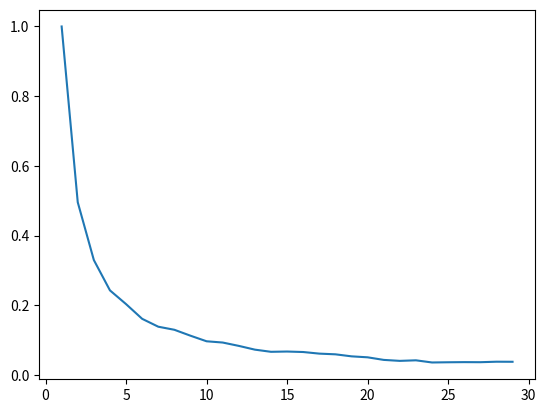

The matplotlib source for this figure:

# coding: utf-8

# In[11]:


#%matplotlib notebook
import numpy as np
import matplotlib.pyplot as plt

def randomPermutation(n):
    ## creates a random permutation on n elements
    tableau = []
    for i in range(n): ## we create an array of length n: [1,2,...,n]
        tableau.append(i+1)
    
    permutation = []
    for i in range(n): 
        random_elmt = np.random.choice(tableau)
        ## we randomly draw an element of tableau
        permutation.append(random_elmt)
        ## put it in permutation (hence at position i)
        tableau.remove(random_elmt)
        ## then remove the element from tableau
        #print(tableau)
    #print(permutation)
    return(permutation)


# In[12]:


#test

p=randomPermutation(10)


# In[13]:


def hasOneCycle(permutation):
    ## determines if the permuation is formed by a unique cycle
    ## returns 1 if yes, 0 otherwise

    start=permutation[0]
    ## first element of the permutation
    #print(start)
    next_elt=permutation[start-1]
    ## successor element
    cycle_length=1
    #print(next_elt)
    while next_elt != start:
        ## while the cycle is not complete
        cycle_length= cycle_length + 1
        ## add one to the cycle length
        next_elt=permutation[next_elt-1]
        ## successor element

        #print(next_elt)

    if  cycle_length>=len(permutation):
        return 1
    else:
        return 0


# In[14]:


#test
p=randomPermutation(10)

hasOneCycle(p)
#hasOneCycle([2,3,4,5,6,1])
#hasOneCycle([2,3,4,5,6,1,7])


# In[15]:


def countOneCycle(n,k):
    ## counts the number of permutations on n elements that are formed by one cycle
    ## random sampling
    #n: size of perm, k: nb tries
    nb=0
    for i in range(k):
        p=randomPermutation(n)
        nb=nb+hasOneCycle(p)
        
    return nb



# In[16]:


#test

n=25
k=10000
c=countOneCycle(n,k)
print(c)
print(c/k)
print(1/n)


# In[20]:


def plot(n):
    plot=[]
    for i in range(1,n):
        plot.append(countOneCycle(i,5000)/5000)
        print(plot[i-1])
    return plot


# In[21]:


#test

t=plot(30)
t


# In[22]:


plt.plot(range(1,30),t)

